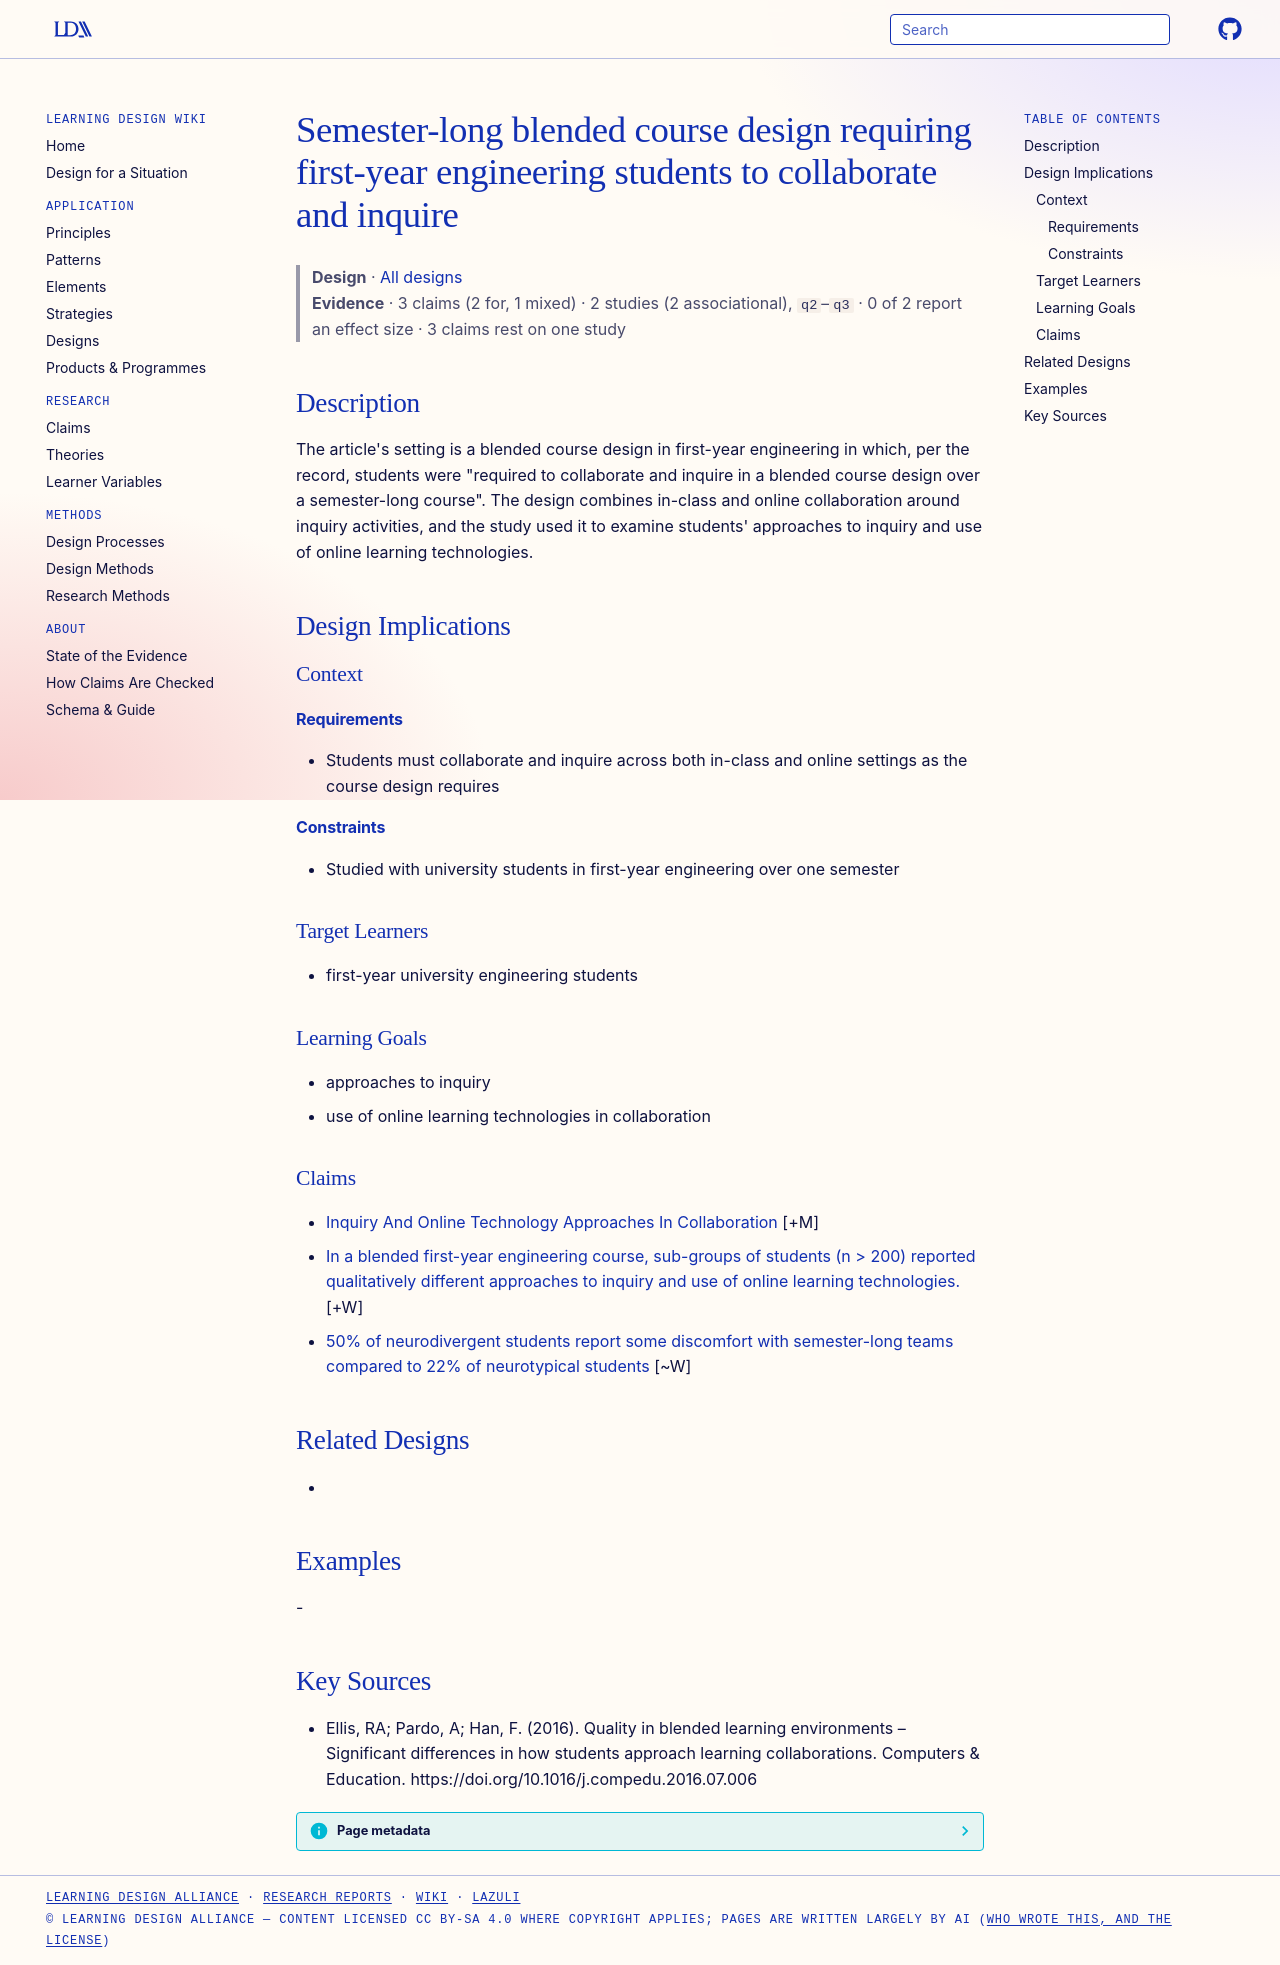

repository: Learning-Design-Alliance/learning-wiki · page: designs/blended-first-year-engineering-collaborative-inquiry-course/index.html · generator: mkdocs

---
type: design
id: blended-first-year-engineering-collaborative-inquiry-course
title: Semester-long blended course design requiring first-year engineering students to collaborate and inquire
description: "The article's setting is a blended course design in first-year engineering in which, per the record, students were \"required to collaborate and inquire in a blended course design over a semester-long course\"."
status: review
generated:
  by: "process:settle-candidates"
  at: 2026-10-29
sources:
  - id: ellis-2016
    resource: "https://doi.org/10.1016/j.compedu.2016.07.006"
    title: "Ellis, RA; Pardo, A; Han, F. (2016). Quality in blended learning environments – Significant differences in how students approach learning collaborations. Computers & Education. https://doi.org/10.1016/j.compedu.2016.07.006"
    author: Ellis, RA; Pardo, A; Han, F
---

# Semester-long blended course design requiring first-year engineering students to collaborate and inquire

> **Design** · [All designs](index.md)
> **Evidence** · 3 claims (2 for, 1 mixed) · 2 studies (2 associational), `q2`–`q3` · 0 of 2 report an effect size · 3 claims rest on one study

## Description
The article's setting is a blended course design in first-year engineering in which, per the record, students were "required to collaborate and inquire in a blended course design over a semester-long course". The design combines in-class and online collaboration around inquiry activities, and the study used it to examine students' approaches to inquiry and use of online learning technologies.

## Design Implications

### Context
#### Requirements
- Students must collaborate and inquire across both in-class and online settings as the course design requires
#### Constraints
- Studied with university students in first-year engineering over one semester

### Target Learners
- first-year university engineering students

### Learning Goals
- approaches to inquiry
- use of online learning technologies in collaboration

### Claims

- [Inquiry And Online Technology Approaches In Collaboration](../claims/inquiry-and-online-technology-approaches-in-collaboration.md) [+M]
- [In a blended first-year engineering course, sub-groups of students (n > 200) reported qualitatively different approaches to inquiry and use of online learning technologies.](../claims/blended-course-qualitatively-different-approaches-subgroups.md) [+W]
- [50% of neurodivergent students report some discomfort with semester-long teams compared to 22% of neurotypical students](../claims/nd-semester-long-team-discomfort.md) [~W]

## Related Designs
- 

## Examples
-

## Key Sources
- Ellis, RA; Pardo, A; Han, F. (2016). Quality in blended learning environments – Significant differences in how students approach learning collaborations. Computers & Education. https://doi.org/10.1016/j.compedu.2016.07.006
